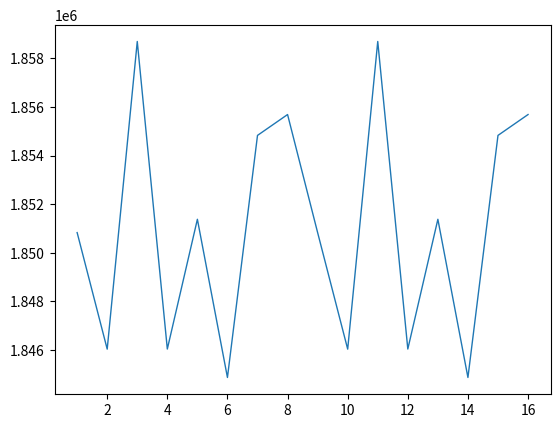

Write the Python code that produced this figure.
#!/usr/bin/python
# -*- coding: utf-8 -*-
# coding = UTF-8
#Derive from "tcp_echo_server_0101bOK"

import matplotlib.pyplot as plt
import matplotlib.animation as animation
from matplotlib import style
import numpy as np

class DI:
    def __init__(DIself, Lines = [1850826, 1846028, 1858695, 1846032, 1851374, 1844861, 1854828, 1855687, 1850826, 1846028, 1858695, 1846032, 1851374, 1844861, 1854828, 1855687], Path = "./Data.csv"):
        DIself.Lines = Lines
        DIself.Path = Path
        DIself.X = 0
        fig = plt.figure()
        DIself.Fig = fig
        DIself.Ax = fig.add_subplot(1,1,1)

    def Animate(DIself):
        xs1 = []
        ys1 = []
        for line in DIself.Lines:
            DIself.X += 1
            y = line
            xs1.append(int(DIself.X))
            ys1.append(int(y))
        DIself.Ax.clear()
        return DIself.Ax.plot(xs1,ys1,linewidth=1)

    def Show_1(DIself):
        ani = animation.FuncAnimation(DIself.Fig, DI.Animate(),interval=1)
        plt.show()

DI = DI()
DI.Show_1()
